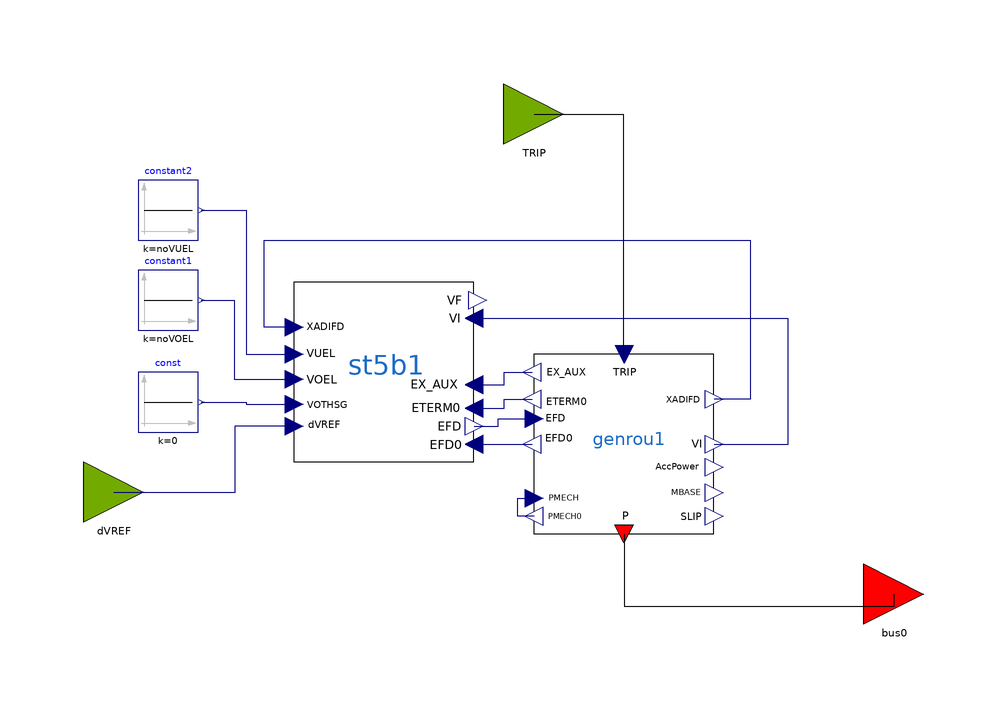

This picture is the connection diagram that the Modelica source below describes through its graphical annotations.

model GENROU_ST5B_OLD
  parameter Real partType = 1;
  // GENROU Parameters
  parameter Integer IBUS = 100 "Located system bus" annotation(Dialog(tab = "General"));
  parameter String M_ID = "M1" "Machine Identifier" annotation(Dialog(tab = "GENROU Parameters"));
  parameter Real P_gen = 1100 "Bus Active Power, MW" annotation(Dialog(tab = "General"));
  parameter Real Q_gen = 342.702 "Bus Reactive Power, MVAR" annotation(Dialog(tab = "General"));
  parameter Real Vt_abs = 1.03 "Bus Voltage Magnitude, p.u." annotation(Dialog(tab = "General"));
  parameter Real Vt_ang = -10.96 "Bus Voltage Angle, deg." annotation(Dialog(tab = "General"));
  parameter Real SB = 1000 "Machine Base Power, MVA" annotation(Dialog(tab = "General"));
  parameter Real fn = 50 "Nominal frequency" annotation(Dialog(tab = "General"));
  parameter Real ZSOURCE_RE = 0 "Machine source impedence" annotation(Dialog(tab = "GENROU Parameters"));
  parameter Real Tdo_p = 7 "d-axis transient time constant" annotation(Dialog(tab = "GENROU Parameters"));
  parameter Real Tdo_s = 0.03 "d-axis sub-transient time constant, s" annotation(Dialog(tab = "GENROU Parameters"));
  parameter Real Tqo_p = 0.7 "q-axis transient time constant, s" annotation(Dialog(tab = "GENROU Parameters"));
  parameter Real Tqo_s = 0.04 "d-axis sub-transient time constant, s" annotation(Dialog(tab = "GENROU Parameters"));
  parameter Real H = 50 "Inertia constant" annotation(Dialog(tab = "GENROU Parameters"));
  parameter Real D = 0 "Speed damping" annotation(Dialog(tab = "GENROU Parameters"));
  parameter Real Xd = 0.2 "d-axis reactance, p.u." annotation(Dialog(tab = "GENROU Parameters"));
  parameter Real Xq = 0.19 "q-axis reactance, p.u." annotation(Dialog(tab = "GENROU Parameters"));
  parameter Real Xd_p = 0.06 "d-axis transient reactance, p.u." annotation(Dialog(tab = "GENROU Parameters"));
  parameter Real Xq_p = 0.06 "q-axis transient reactance, p.u." annotation(Dialog(tab = "GENROU Parameters"));
  parameter Real Xd_s = 0.02 "d-axis sub-transient reactance, p.u." annotation(Dialog(tab = "GENROU Parameters"));
  parameter Real Xl = 0.03 "Reactance due to the leakage flux which does not cross the air gap, p.u." annotation(Dialog(tab = "GENROU Parameters"));
  parameter Real S1 = 0.4 "saturation function value for 1 p.u. input" annotation(Dialog(tab = "GENROU Parameters"));
  parameter Real S12 = 0.8 "saturation function value for 1.2 p.u. input" annotation(Dialog(tab = "GENROU Parameters"));
  //ST5B
  parameter Real TR_ex = 0.1 "regulator input filter time constant (sec)" annotation(Dialog(tab = "ST5B Parameters"));
  parameter Real TC1_ex = 0.1 "lead time constant of first lead-lag block (voltage regulator channel) (sec)" annotation(Dialog(tab = "ST5B Parameters"));
  parameter Real TB1_ex = 0.1 "lag time constant of first lead-lag block (voltage regulator channel) (sec)" annotation(Dialog(tab = "ST5B Parameters"));
  parameter Real TC2_ex = 0.1 "lead time constant of second lead-lag block (voltage regulator channel) (sec)" annotation(Dialog(tab = "ST5B Parameters"));
  parameter Real TB2_ex = 0.1 "lag time constant of second lead-lag block (voltage regulator channel) (sec)" annotation(Dialog(tab = "ST5B Parameters"));
  parameter Real KR_ex = 0.1 "(>0) (pu) voltage regulator gain" annotation(Dialog(tab = "ST5B Parameters"));
  parameter Real VRMAX_ex = 100 "(pu) voltage regulator maximum limit" annotation(Dialog(tab = "ST5B Parameters"));
  parameter Real VRMIN_ex = -100 "(pu) voltage regulator minimum limit" annotation(Dialog(tab = "ST5B Parameters"));
  parameter Real T1_ex = 0.1 "voltage regulator time constant (sec)" annotation(Dialog(tab = "ST5B Parameters"));
  parameter Real KC_ex = 0.1 "(pu)" annotation(Dialog(tab = "ST5B Parameters"));
  parameter Real TUC1_ex = 0.1 "lead time constant of first lead-lag block (under excitation channel) (sec)" annotation(Dialog(tab = "ST5B Parameters"));
  parameter Real TUB1_ex = 0.1 "lag time constant of first lead-lag block (under-excitation channel) (sec)" annotation(Dialog(tab = "ST5B Parameters"));
  parameter Real TUC2_ex = 0.1 "lead time constant of second lead-lag block (under-excitation channel) (sec)" annotation(Dialog(tab = "ST5B Parameters"));
  parameter Real TUB2_ex = 0.1 "lag time constant of second lead-lag block (under-excitation channel) (sec)" annotation(Dialog(tab = "ST5B Parameters"));
  parameter Real TOC1_ex = 0.1 "lead time constant of first lead-lag block (over-excitation channel) (sec)" annotation(Dialog(tab = "ST5B Parameters"));
  parameter Real TOB1_ex = 0.1 "lag time constant of first lead-lag block (over-excitation channel) (sec)" annotation(Dialog(tab = "ST5B Parameters"));
  parameter Real TOC2_ex = 0.1 "lead time constant of second lead-lag block (over-excitation channel) (sec)" annotation(Dialog(tab = "ST5B Parameters"));
  parameter Real TOB2_ex = 0.1 "lag time constant of second lead-lag block (over-excitation channel) (sec)" annotation(Dialog(tab = "ST5B Parameters"));
  //
  OpalRT.Electrical.Machine.SynchronousMachine.GENROU genrou1(ID = M_ID, P_gen = P_gen, Q_gen = Q_gen, Vt_abs = Vt_abs, Vt_ang = Vt_ang, SB = SB, fn = fn, ZSOURCE_RE = ZSOURCE_RE, Tdo_p = Tdo_p, Tdo_s = Tdo_s, Tqo_p = Tqo_p, Tqo_s = Tqo_s, H = H, D = D, Xd = Xd, Xq = Xq, Xd_p = Xd_p, Xq_p = Xq_p, Xd_s = Xd_s, Xl = Xl, S1 = S1, S12 = S12) annotation(Placement(visible = true, transformation(origin = {15, -15}, extent = {{-15, -15}, {15, 15}}, rotation = 0)));
  OpalRT.NonElectrical.Connector.PwPin bus0 annotation(Placement(visible = true, transformation(origin = {60, -40}, extent = {{-5, -5}, {5, 5}}, rotation = 0), iconTransformation(origin = {100, -60}, extent = {{-10, -10}, {10, 10}}, rotation = 0)));
  input OpalRT.NonElectrical.Connector.InputInterfacePin TRIP annotation(Placement(visible = true, transformation(origin = {0, 40}, extent = {{-5, -5}, {5, 5}}, rotation = 0), iconTransformation(origin = {0, 80}, extent = {{-10, -10}, {10, 10}}, rotation = -90)));
  input OpalRT.NonElectrical.Connector.InputInterfacePin dVREF annotation(Placement(visible = true, transformation(origin={-70,-23}, extent = {{-5, -5}, {5, 5}}, rotation = 0), iconTransformation(origin = {-90, -60}, extent = {{-10, -10}, {10, 10}}, rotation = 0)));
  OpalRT.Electrical.Control.Excitation.ST5B st5b1(TR = TR_ex, TC1 = TC1_ex, TB1 = TB1_ex, TC2 = TC2_ex, TB2 = TB2_ex, KR = KR_ex, VRMAX = VRMAX_ex, VRMIN = VRMIN_ex, T1 = T1_ex, KC = KC_ex, TUC1 = TUC1_ex, TUB1 = TUB1_ex, TUC2 = TUC2_ex, TUB2 = TUB2_ex, TOC1 = TOC1_ex, TOB1 = TOB1_ex, TOC2 = TOC2_ex, TOB2 = TOB2_ex) annotation(Placement(visible = true, transformation(origin={-25,-3}, extent = {{-15, -15}, {15, 15}}, rotation = 0)));
  Modelica.Blocks.Sources.Constant constant2(k = noVUEL) annotation(Placement(visible = true, transformation(origin={-61,24}, extent = {{-5, -5}, {5, 5}}, rotation = 0)));
  Modelica.Blocks.Sources.Constant const(k = 0) annotation(Placement(visible = true, transformation(origin={-61,-8}, extent = {{-5, -5}, {5, 5}}, rotation = 0)));
  Modelica.Blocks.Sources.Constant constant1(k = noVOEL) annotation(Placement(visible = true, transformation(origin={-61,9}, extent = {{-5, -5}, {5, 5}}, rotation = 0)));
  parameter Real noVOEL(fixed = false, start = 1);
  parameter Real noVUEL(fixed = false, start = 1);
initial equation
  noVOEL = Modelica.Constants.inf;
  noVUEL = -Modelica.Constants.inf;
equation
  connect(genrou1.PMECH0, genrou1.PMECH) annotation (Line(points = {{0,-27},{
          -2.71399,-27},{-2.71399,-24},{0,-24}}, color = {
          0,0,127}));
  connect(genrou1.p, bus0) annotation(Line(points = {{15,-30},{15,-42},{60,-42},
          {60,-40}}));
  connect(TRIP, genrou1.TRIP) annotation(Line(points = {{0,40},{14.9166,40},{
          14.9166,0},{15,0}}));
  connect(st5b1.EFD0, genrou1.EFD0) annotation (Line(points = {{-10,-15},{-4,
          -15},{-4,-15},{-0.3,-15}}, color = {0,0,127}));
  connect(st5b1.EFD, genrou1.EFD) annotation (Line(points = {{-10,-12},{-6,-12},
          {-6,-10.8},{0,-10.8}}, color = {0,0,127}));
  connect(st5b1.ETERM0, genrou1.ETERM0) annotation (Line(points = {{-10,-9},{-5,
          -9},{-5,-7.5},{-0.3,-7.5}}, color = {0,0,127}));
  connect(st5b1.EX_AUX, genrou1.EX_AUX) annotation (Line(points = {{-10,-5.1},{
          -5,-5.1},{-5,-3},{-0.3,-3}}, color = {0,0,127}));
  connect(constant2.y, st5b1.VUEL) annotation (Line(points = {{-55.5,24},{-48,
          24},{-48,0},{-40,0}}, color = {0,0,127}));
  connect(constant1.y, st5b1.VOEL) annotation (Line(points = {{-55.5,9},{-50,9},
          {-50,-4.2},{-40,-4.2}}, color = {0,0,127}));
  connect(const.y, st5b1.VOTHSG) annotation (Line(points = {{-55.5,-8},{-48,-8},
          {-48,-8.4},{-40,-8.4}}, color = {0,0,127}));
  connect(st5b1.dVREF, dVREF) annotation(Line(points={{-40,-12},{-49.8715,-12},
          {-49.8715,-23.1362},{-70,-23.1362},{-70,-23}},                     color = {0, 0, 127}));
  connect(genrou1.VI, st5b1.VI) annotation(Line(points={{30,-15},{42.4165,-15},{
          42.4165,5.9126},{-10,5.9126},{-10,6}},                      color = {0, 0, 127}));
  connect(st5b1.XADIFD, genrou1.XADIFD) annotation (Line(points = {{-40,4.5},{
          -45,4.5},{-45,19},{36,19},{36,-7.5},{30,-7.5}}, color = {0,0,127}));
  annotation(Diagram(coordinateSystem(extent = {{-100, -100}, {100, 100}}, preserveAspectRatio = true, initialScale = 0.1, grid = {1, 1})), Icon(coordinateSystem(extent = {{-100, -100}, {100, 100}}, preserveAspectRatio = true, initialScale = 0.1, grid = {1, 1}), graphics={ Rectangle(origin = {1.13895, -0.455581}, extent = {{-95.8998, 87.016}, {94.0775, -92.2551}}), Text(origin = {57.7941, -57.2869}, extent = {{25.85, -23.58}, {-20.1552, 17.8852}}, textString = "PIN"), Text(origin = {-5.13093, 9.23212}, extent = {{-73.46, 18.79}, {83.94, -29.04}}, textString = "GENROU_EXAC1A"), Text(origin = {-59.4304, -59.9804}, extent = {{59.0612, -18.9402}, {-20.16, 17.89}}, textString = "dVREF"), Text(origin = {-29.6516, 61.375}, extent = {{59.06, -18.94}, {3.03902, 10.3198}}, textString = "TRIP")}));
end GENROU_ST5B_OLD;